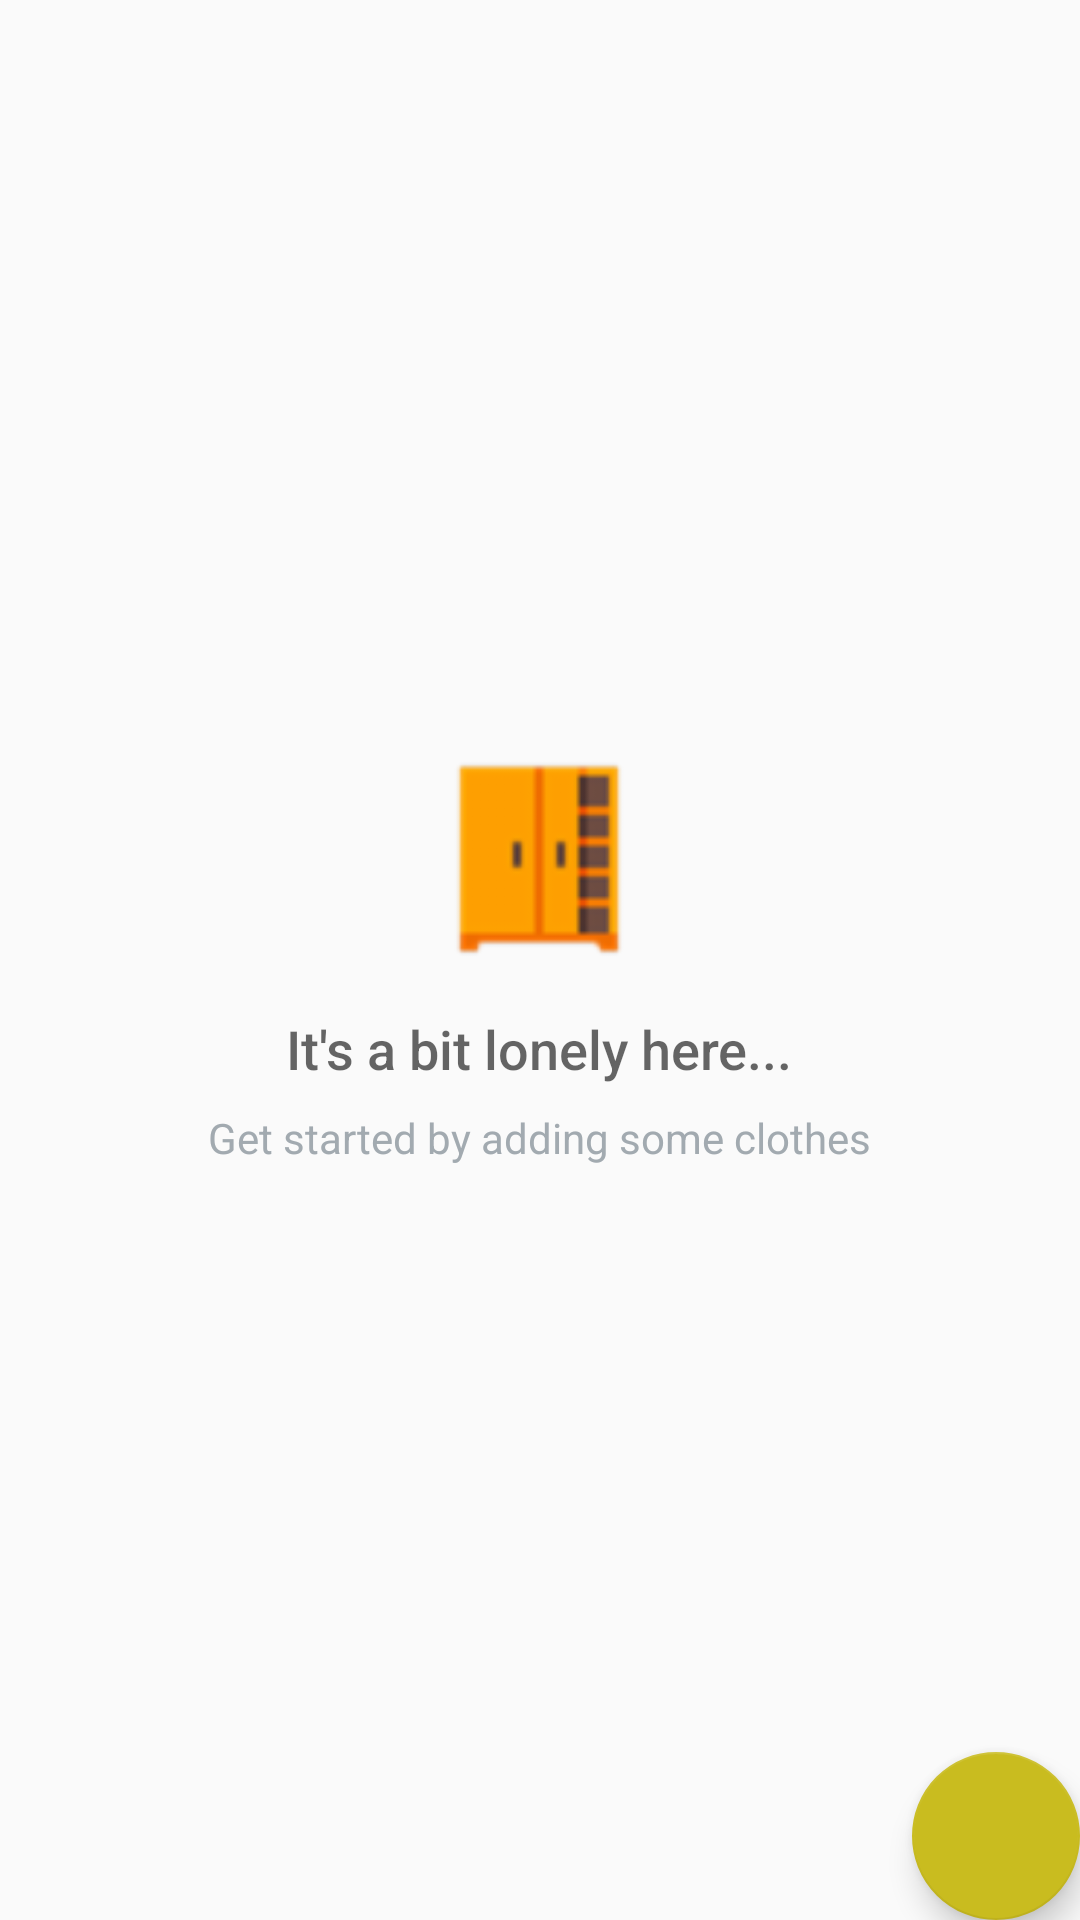

Produce the Android XML layout that renders to this screen, including the resource entries it uses.
<!-- AndroidManifest.xml: application theme AppTheme -->
<!-- res/layout/activity_main.xml -->
<?xml version="1.0" encoding="utf-8"?>
<RelativeLayout
    xmlns:android="http://schemas.android.com/apk/res/android"
    xmlns:app="http://schemas.android.com/apk/res-auto"
    xmlns:tools="http://schemas.android.com/tools"
    android:layout_width="match_parent"
    android:layout_height="match_parent"
    tools:context=".MainActivity">

    <ListView
        android:id="@+id/list_view_clothes"
        android:layout_width="match_parent"
        android:layout_height="match_parent"
        />

    
    <RelativeLayout
        android:id="@+id/empty_view"
        android:layout_width="wrap_content"
        android:layout_height="wrap_content"
        android:layout_centerInParent="true">

        <ImageView
            android:id="@+id/empty_schrank_image"
            android:layout_width="70dp"
            android:layout_height="70dp"
            android:layout_centerHorizontal="true"
            android:src="@drawable/icon_closet"/>

        <TextView
            android:id="@+id/empty_title_text"
            android:layout_width="wrap_content"
            android:layout_height="wrap_content"
            android:layout_below="@+id/empty_schrank_image"
            android:layout_centerHorizontal="true"
            android:fontFamily="sans-serif-medium"
            android:paddingTop="16dp"
            android:text="@string/empty_view_title_text"
            android:textAppearance="?android:textAppearanceMedium"/>

        <TextView
            android:id="@+id/empty_subtitle_text"
            android:layout_width="wrap_content"
            android:layout_height="wrap_content"
            android:layout_below="@+id/empty_title_text"
            android:layout_centerHorizontal="true"
            android:fontFamily="sans-serif"
            android:paddingTop="8dp"
            android:text="@string/empty_view_subtitle_text"
            android:textAppearance="?android:textAppearanceSmall"
            android:textColor="#A2AAB0"/>
    </RelativeLayout>

    <android.support.design.widget.FloatingActionButton
        android:id="@+id/fab"
        android:layout_width="wrap_content"
        android:layout_height="wrap_content"
        android:layout_alignParentBottom="true"
        android:layout_alignParentRight="true"
        android:layout_margin="@dimen/fab_margin"
        android:src="@drawable/ic_floating_button_store"/>

</RelativeLayout>
<!-- resources referenced by this layout -->
<resources>
  <!-- drawable icon_closet: png bitmap (drawable-hdpi, 1035 bytes) -->
  <string name="empty_view_subtitle_text">Get started by adding some clothes</string>
  <string name="empty_view_title_text">It\'s a bit lonely here...</string>
  <style name="AppTheme" parent="Theme.AppCompat.Light">
          
          <item name="colorPrimary">@color/colorPrimary</item>
          <item name="colorPrimaryDark">@color/colorPrimaryDark</item>
          <item name="colorAccent">@color/colorAccent</item>
      </style>
  <color name="colorPrimary">#ffee58</color>
  <color name="colorPrimaryDark">#ffff8b</color>
  <color name="colorAccent">#c9bc1f</color>
</resources>
